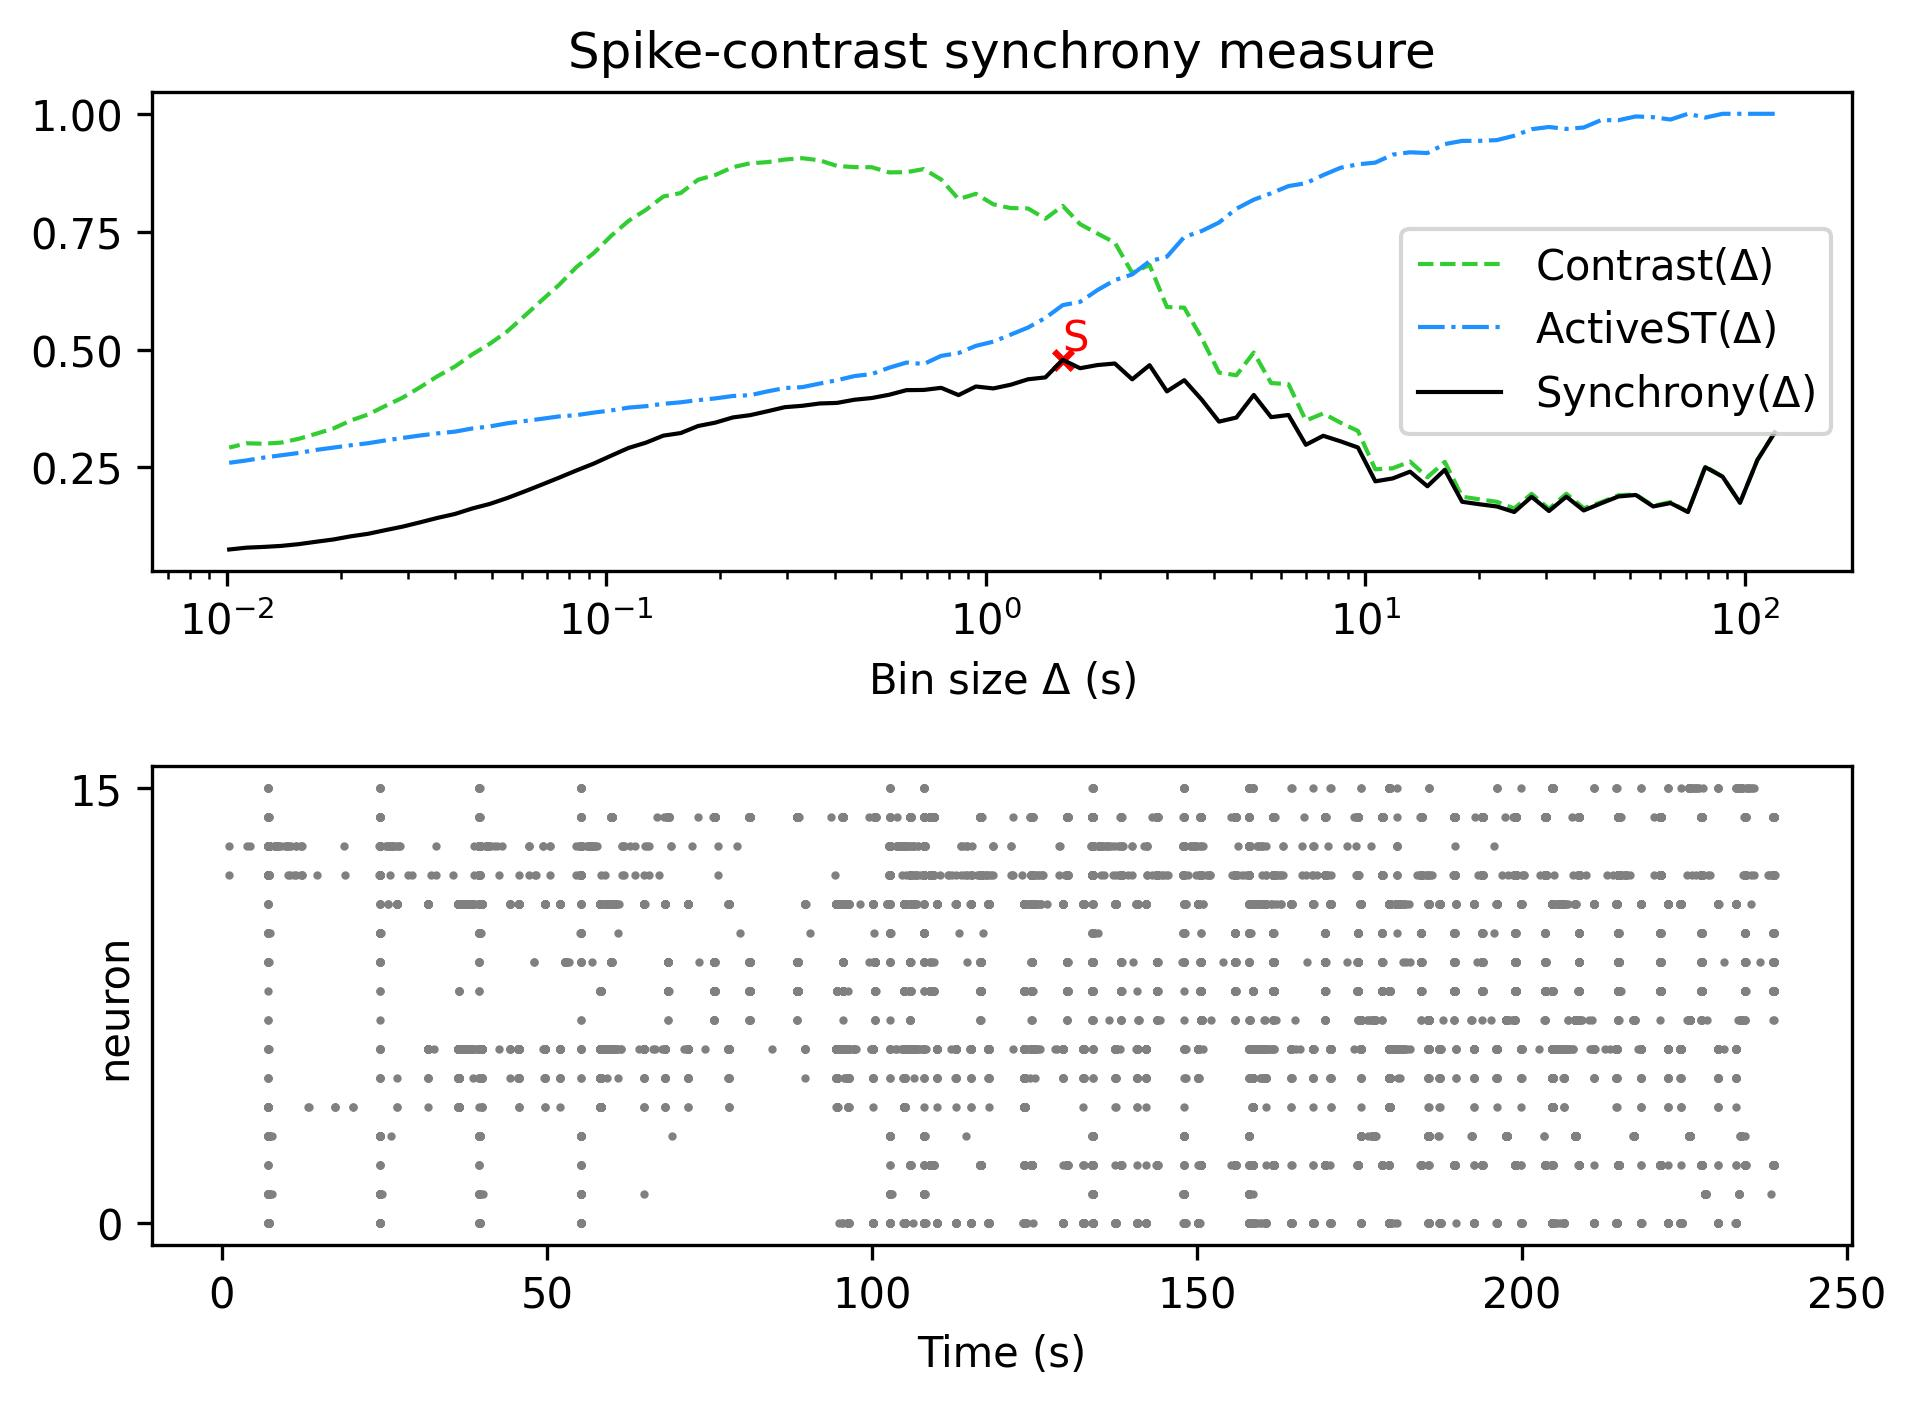

Values plotted in this chart, from the file beside it:
, Spike-contrast (120.0 s), Spike-contrast (108.0 s), Spike-contrast (97.2 s), Spike-contrast (87.48 s), Spike-contrast (78.732 s), Spike-contrast (70.859 s), Spike-contrast (63.773 s), Spike-contrast (57.396 s), Spike-contrast (51.656 s), Spike-contrast (46.49 s), Spike-contrast (41.841 s), Spike-contrast (37.657 s), Spike-contrast (33.892 s), Spike-contrast (30.502 s), Spike-contrast (27.452 s), Spike-contrast (24.707 s), Spike-contrast (22.236 s), Spike-contrast (20.013 s), Spike-contrast (18.011 s), Spike-contrast (16.21 s), Spike-contrast (14.589 s), Spike-contrast (13.13 s), Spike-contrast (11.817 s)
0, 0.324, 0.2655, 0.1749, 0.2302, 0.2504, 0.1554, 0.1743, 0.1671, 0.1915, 0.1883, 0.1737, 0.1586, 0.1878, 0.1574, 0.1876, 0.1553, 0.167, 0.1717, 0.177, 0.2448, 0.2099, 0.2409, 0.2265
